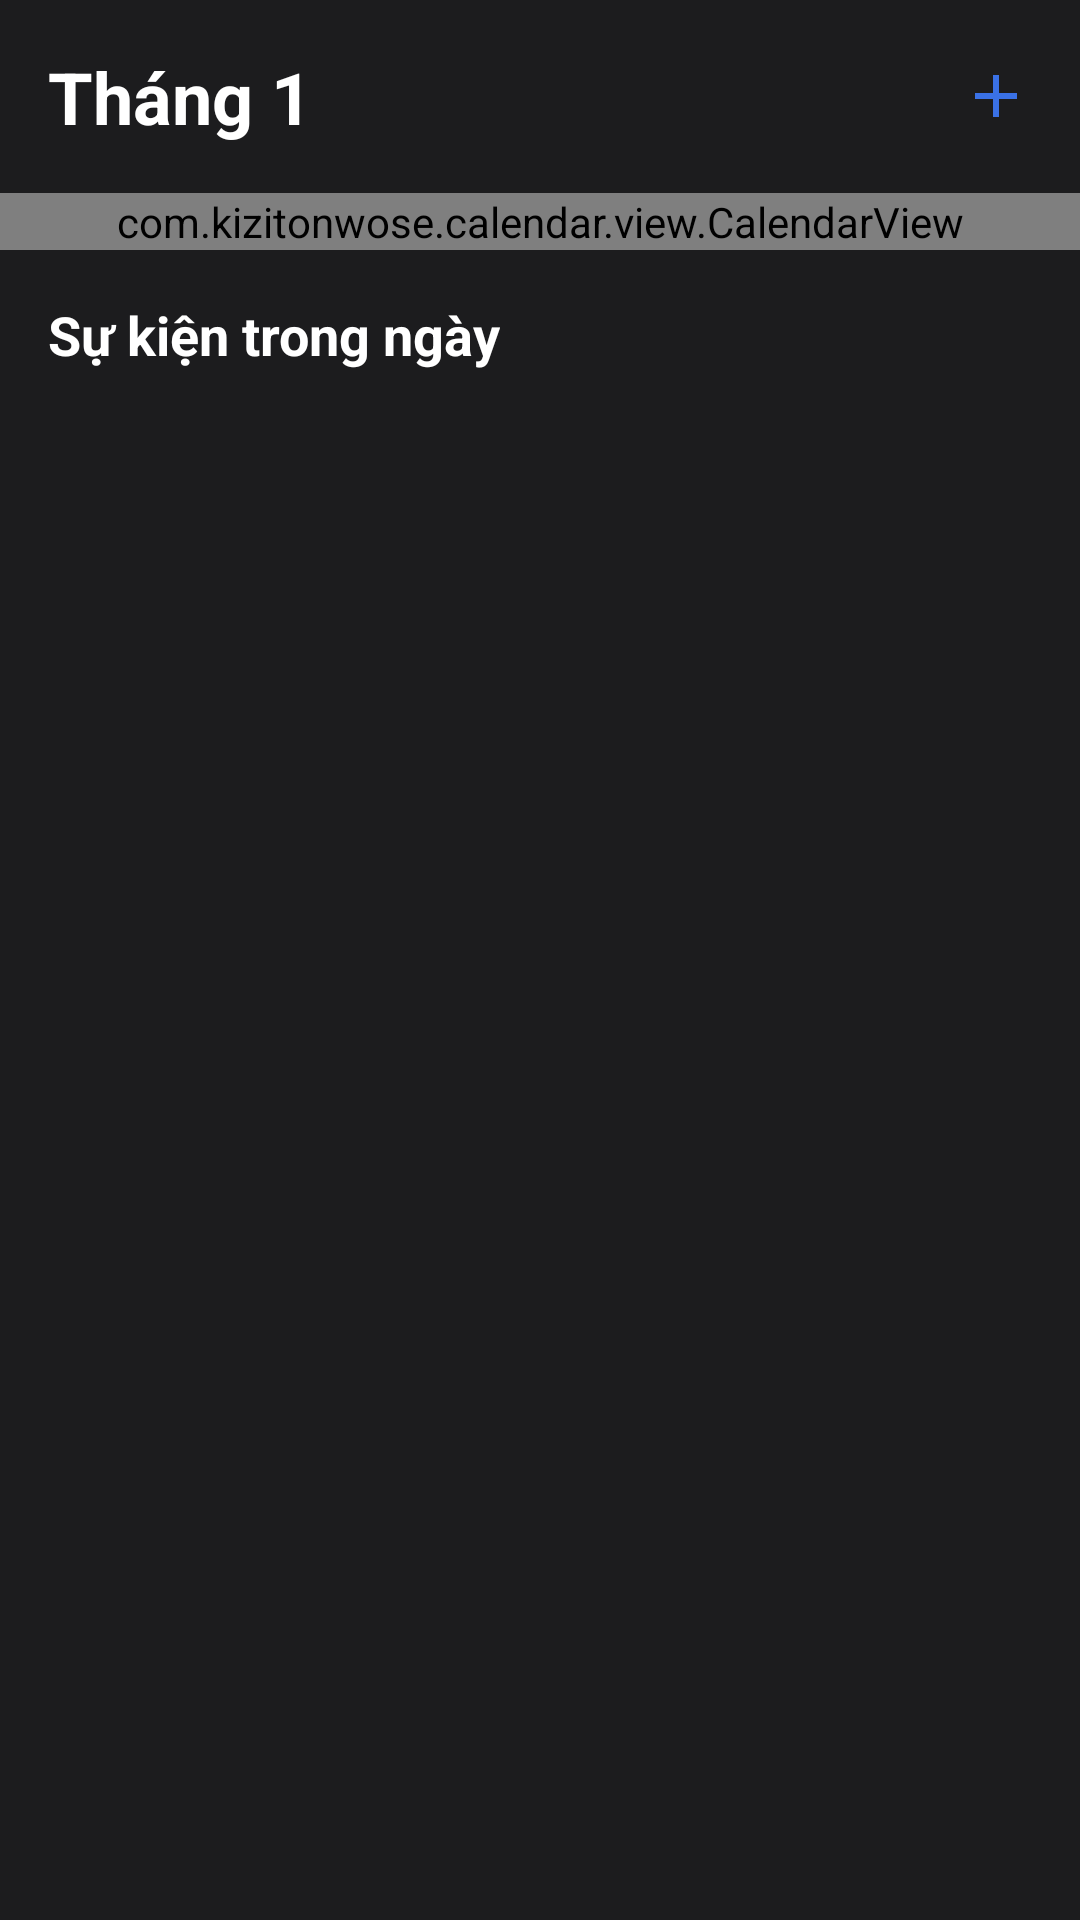

The Android layout XML behind this screen, and the referenced resources:
<!-- AndroidManifest.xml: application theme Theme.MySchedule -->
<!-- res/layout/activity_main.xml -->
<?xml version="1.0" encoding="utf-8"?>
<LinearLayout xmlns:android="http://schemas.android.com/apk/res/android"
    xmlns:app="http://schemas.android.com/apk/res-auto"
    xmlns:tools="http://schemas.android.com/tools"
    android:layout_width="match_parent"
    android:layout_height="match_parent"
    android:orientation="vertical"
    android:background="@color/app_background"
    tools:context=".MainActivity">

    
    <RelativeLayout
        android:layout_width="match_parent"
        android:layout_height="wrap_content"
        android:padding="16dp">

        <TextView
            android:id="@+id/tvMonthYear"
            android:layout_width="wrap_content"
            android:layout_height="wrap_content"
            android:text="@string/default_month"
            android:textColor="@android:color/white"
            android:textSize="24sp"
            android:textStyle="bold" />

        <ImageView
            android:id="@+id/btnAddIcs"
            android:layout_width="wrap_content"
            android:layout_height="wrap_content"
            android:src="@drawable/ic_add"
            android:layout_alignParentEnd="true"
            android:layout_centerVertical="true"/>
    </RelativeLayout>

    
    <com.kizitonwose.calendar.view.CalendarView
        android:id="@+id/calendarView"
        android:layout_width="match_parent"
        android:layout_height="wrap_content"
        app:cv_dayViewResource="@layout/calendar_day_layout"
        app:cv_monthHeaderResource="@layout/calendar_header_layout"
        app:cv_orientation="horizontal"
        app:cv_scrollPaged="true"/>

    
    <LinearLayout
        android:layout_width="match_parent"
        android:layout_height="match_parent"
        android:orientation="vertical"
        android:padding="16dp">

        <TextView
            android:layout_width="wrap_content"
            android:layout_height="wrap_content"
            android:text="@string/day_event"
            android:textColor="@android:color/white"
            android:textSize="18sp"
            android:textStyle="bold" />

        <androidx.recyclerview.widget.RecyclerView
            android:id="@+id/rvEvents"
            android:layout_width="match_parent"
            android:layout_height="match_parent"
            android:layout_marginTop="8dp" />

        <TextView
            android:id="@+id/tvNoEvent"
            android:layout_width="wrap_content"
            android:layout_height="wrap_content"
            android:text="@string/no_event"
            android:textColor="@android:color/darker_gray"
            android:visibility="gone"
            android:layout_gravity="center"
            android:layout_marginTop="50dp"/>

    </LinearLayout>

</LinearLayout>
<!-- res/layout/calendar_day_layout.xml (included above) -->
<?xml version="1.0" encoding="utf-8"?>
<androidx.constraintlayout.widget.ConstraintLayout xmlns:android="http://schemas.android.com/apk/res/android"
    xmlns:app="http://schemas.android.com/apk/res-auto"
    xmlns:tools="http://schemas.android.com/tools"
    android:layout_width="match_parent"
    android:layout_height="match_parent"
    android:padding="8dp">

    <TextView
        android:id="@+id/tvDayText"
        android:layout_width="wrap_content"
        android:layout_height="wrap_content"
        android:gravity="center"
        android:textColor="@android:color/white"
        android:textSize="14sp"
        app:layout_constraintBottom_toBottomOf="parent"
        app:layout_constraintEnd_toEndOf="parent"
        app:layout_constraintStart_toStartOf="parent"
        app:layout_constraintTop_toTopOf="parent"
        tools:text="24" />

    
    <View
        android:id="@+id/vEventDot"
        android:layout_width="5dp"
        android:layout_height="5dp"
        android:layout_marginTop="4dp"
        android:background="@drawable/event_dot_background"
        android:visibility="gone"
        app:layout_constraintEnd_toEndOf="@id/tvDayText"
        app:layout_constraintStart_toStartOf="@id/tvDayText"
        app:layout_constraintTop_toBottomOf="@id/tvDayText"
        tools:visibility="visible" />

</androidx.constraintlayout.widget.ConstraintLayout>
<!-- res/layout/calendar_header_layout.xml (included above) -->
<?xml version="1.0" encoding="utf-8"?>
<LinearLayout xmlns:android="http://schemas.android.com/apk/res/android"
    xmlns:tools="http://schemas.android.com/tools"
    android:layout_width="match_parent"
    android:layout_height="wrap_content"
    android:orientation="horizontal"
    android:paddingVertical="10dp"
    android:weightSum="7">

    <TextView
        style="@style/CalendarHeaderTextStyle"
        tools:text="T2" />

    <TextView
        style="@style/CalendarHeaderTextStyle"
        tools:text="T3" />

    <TextView
        style="@style/CalendarHeaderTextStyle"
        tools:text="T4" />

    <TextView
        style="@style/CalendarHeaderTextStyle"
        tools:text="T5" />

    <TextView
        style="@style/CalendarHeaderTextStyle"
        tools:text="T6" />

    <TextView
        style="@style/CalendarHeaderTextStyle"
        tools:text="T7" />

    <TextView
        style="@style/CalendarHeaderTextStyle"
        android:textColor="#E53935"
        tools:text="CN" />

</LinearLayout>
<!-- resources referenced by this layout -->
<resources>
  <color name="app_background">#1C1C1E</color>
  <!-- drawable ic_add (drawable) -->
  <vector xmlns:android="http://schemas.android.com/apk/res/android" android:height="24dp" android:tint="#3A71E6" android:viewportHeight="960" android:viewportWidth="960" android:width="24dp">
        
      <path android:fillColor="@android:color/white" android:pathData="M440,520L200,520L200,440L440,440L440,200L520,200L520,440L760,440L760,520L520,520L520,760L440,760L440,520Z"/>
      
  </vector>
  <string name="day_event">Sự kiện trong ngày</string>
  <string name="default_month">Tháng 1</string>
  <string name="no_event">Không có sự kiện nào</string>
  <style name="CalendarHeaderTextStyle">
          <item name="android:layout_width">0dp</item>
          <item name="android:layout_height">wrap_content</item>
          <item name="android:layout_weight">1</item>
          <item name="android:gravity">center</item>
          <item name="android:textColor">@android:color/darker_gray</item>
          <item name="android:textSize">14sp</item>
      </style>
  <style name="Theme.MySchedule" parent="Base.Theme.MySchedule" />
  <style name="Base.Theme.MySchedule" parent="Theme.Material3.DayNight.NoActionBar">
          
          
      </style>
</resources>
